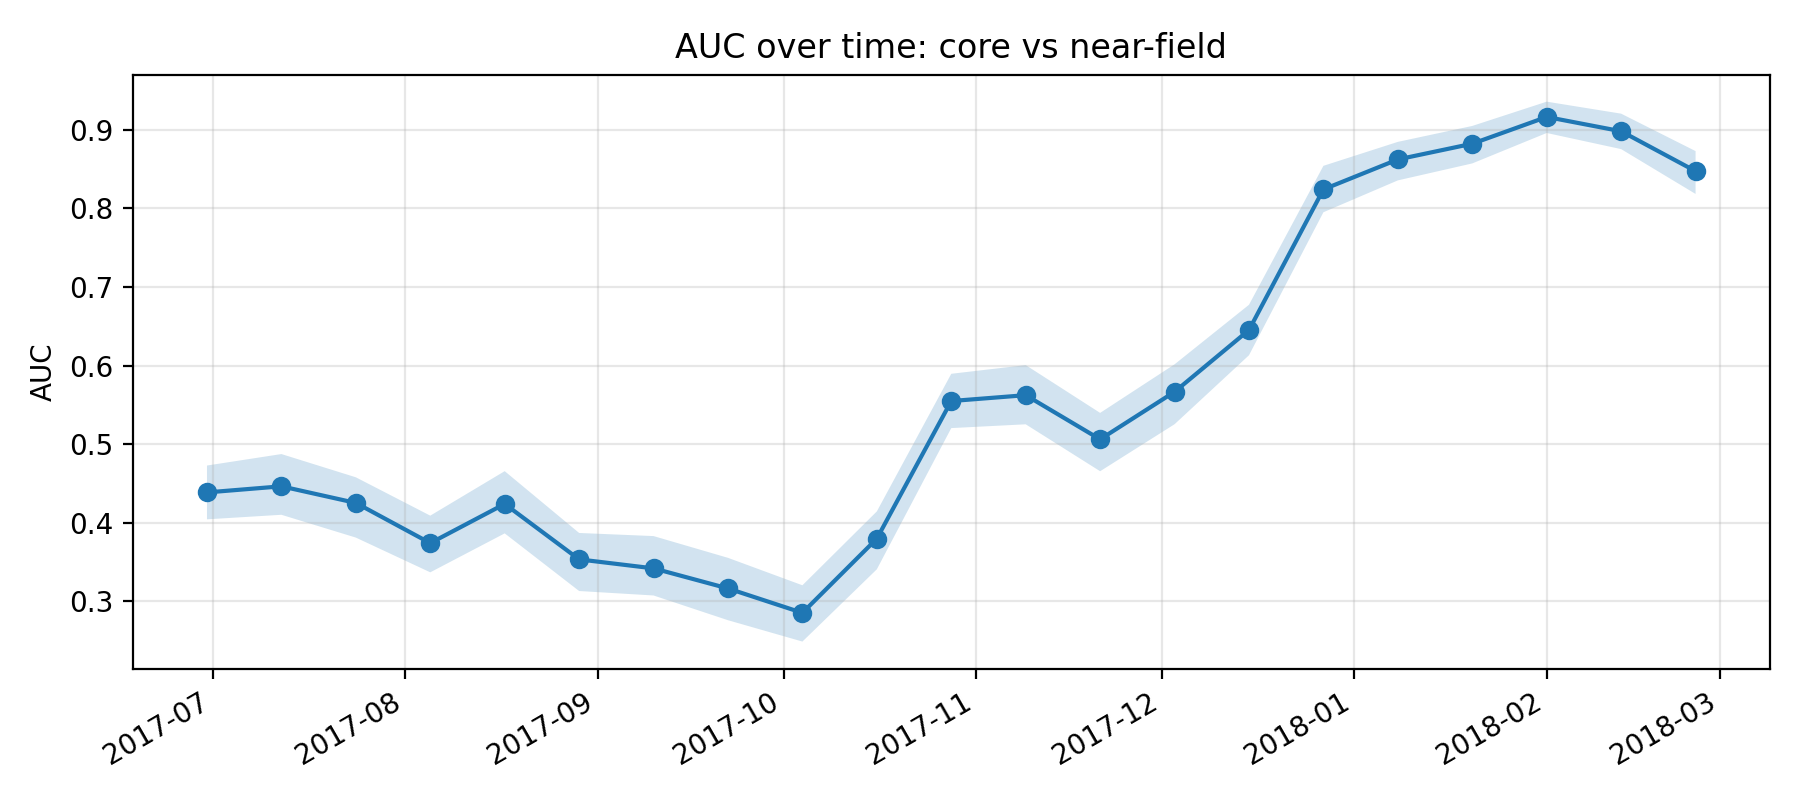

Data behind this chart, as committed beside it:
k, epoch_col, epoch_date, auc, auc_ci_lo, auc_ci_hi, perm_p_value, is_near_event_window
11, D20170630, 2017-06-30, 0.4386, 0.4044, 0.4728, , 0
12, D20170712, 2017-07-12, 0.4464, 0.4102, 0.4874, , 0
13, D20170724, 2017-07-24, 0.4253, 0.3812, 0.4578, , 0
14, D20170805, 2017-08-05, 0.3742, 0.337, 0.4091, , 0
15, D20170817, 2017-08-17, 0.424, 0.3865, 0.4657, , 0
16, D20170829, 2017-08-29, 0.3535, 0.3132, 0.3871, , 0
17, D20170910, 2017-09-10, 0.342, 0.3076, 0.3831, , 0
18, D20170922, 2017-09-22, 0.3165, 0.2761, 0.3554, , 0
19, D20171004, 2017-10-04, 0.2855, 0.249, 0.3205, , 0
20, D20171016, 2017-10-16, 0.3799, 0.3409, 0.4145, , 0
21, D20171028, 2017-10-28, 0.5548, 0.5204, 0.5895, , 0
22, D20171109, 2017-11-09, 0.5623, 0.5252, 0.6005, , 0
23, D20171121, 2017-11-21, 0.5061, 0.4656, 0.5397, , 0
24, D20171203, 2017-12-03, 0.5665, 0.5253, 0.6015, , 0
25, D20171215, 2017-12-15, 0.6451, 0.6131, 0.6772, , 0
26, D20171227, 2017-12-27, 0.8239, 0.7949, 0.8539, 0.004975, 1
27, D20180108, 2018-01-08, 0.862, 0.8354, 0.8844, 0.004975, 1
28, D20180120, 2018-01-20, 0.882, 0.857, 0.9046, 0.004975, 1
29, D20180201, 2018-02-01, 0.9161, 0.8957, 0.9355, 0.004975, 1
30, D20180213, 2018-02-13, 0.8979, 0.8752, 0.9203, 0.004975, 1
31, D20180225, 2018-02-25, 0.8471, 0.8182, 0.8726, , 0
